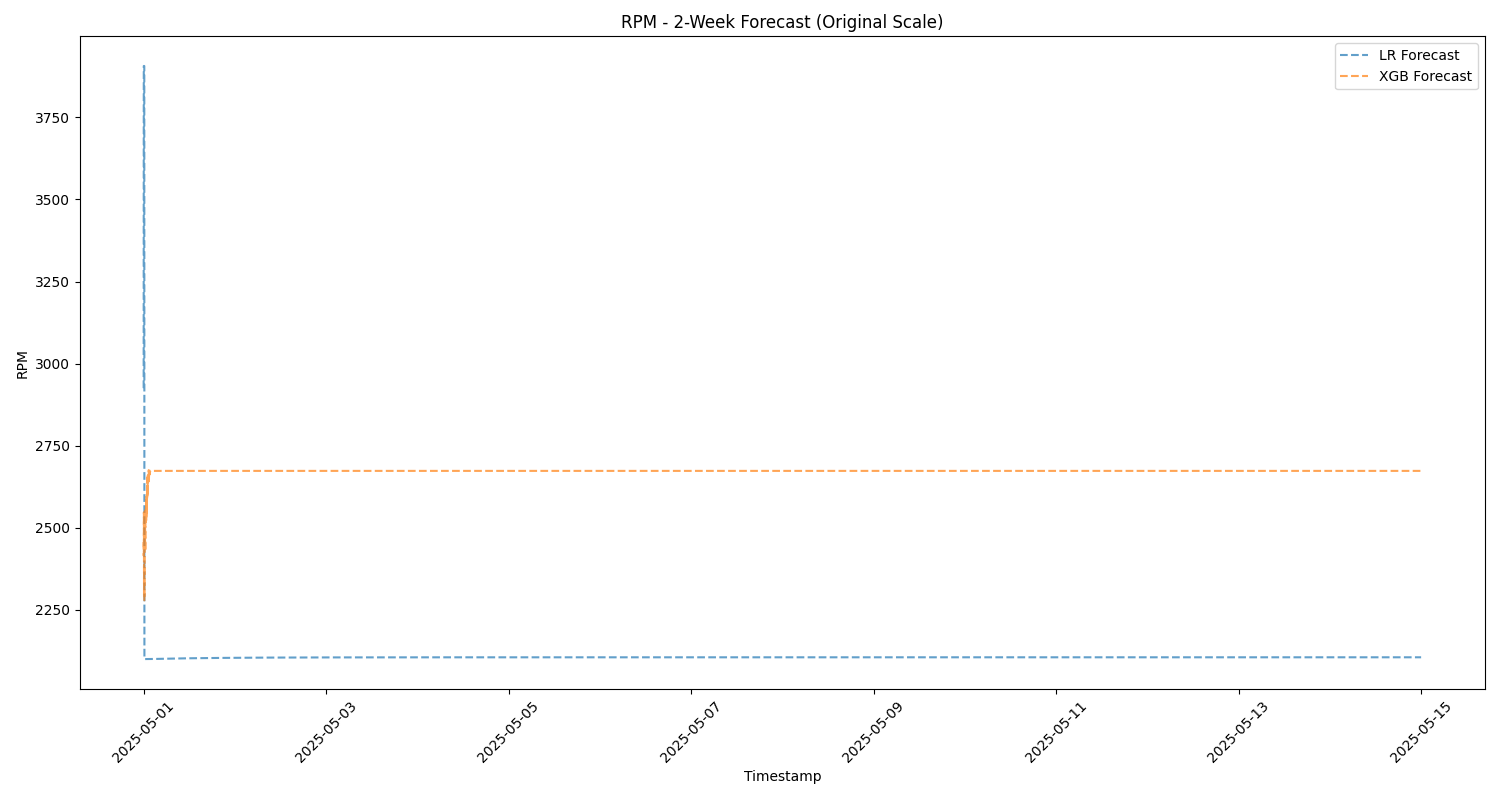

The file beside this chart, header and first rows:
Timestamp, lr_forecast, xgb_forecast
2025-05-01 00:00:00, 2925, 2457
2025-05-01 00:01:00, 3906, 2415
2025-05-01 00:02:00, 3906, 2417
2025-05-01 00:03:00, 3906, 2430
2025-05-01 00:04:00, 3906, 2547
2025-05-01 00:05:00, 3906, 2447
2025-05-01 00:06:00, 3906, 2294
2025-05-01 00:07:00, 3906, 2387
2025-05-01 00:08:00, 3906, 2384
2025-05-01 00:09:00, 3906, 2328
2025-05-01 00:10:00, 3906, 2342
2025-05-01 00:11:00, 2100, 2280
2025-05-01 00:12:00, 2100, 2279
2025-05-01 00:13:00, 2100, 2301
2025-05-01 00:14:00, 2100, 2340
2025-05-01 00:15:00, 2100, 2328
2025-05-01 00:16:00, 2100, 2378
2025-05-01 00:17:00, 2100, 2400
2025-05-01 00:18:00, 2100, 2485
2025-05-01 00:19:00, 2100, 2493
2025-05-01 00:20:00, 2100, 2469
2025-05-01 00:21:00, 2100, 2439
2025-05-01 00:22:00, 2100, 2462
2025-05-01 00:23:00, 2100, 2505
2025-05-01 00:24:00, 2100, 2466
2025-05-01 00:25:00, 2100, 2483
2025-05-01 00:26:00, 2100, 2429
2025-05-01 00:27:00, 2100, 2507
2025-05-01 00:28:00, 2100, 2529
2025-05-01 00:29:00, 2100, 2553
2025-05-01 00:30:00, 2100, 2526
2025-05-01 00:31:00, 2100, 2511
2025-05-01 00:32:00, 2100, 2530
2025-05-01 00:33:00, 2100, 2514
2025-05-01 00:34:00, 2100, 2533
2025-05-01 00:35:00, 2100, 2540
2025-05-01 00:36:00, 2100, 2558
2025-05-01 00:37:00, 2100, 2555
2025-05-01 00:38:00, 2100, 2532
2025-05-01 00:39:00, 2100, 2551
2025-05-01 00:40:00, 2100, 2573
2025-05-01 00:41:00, 2100, 2542
2025-05-01 00:42:00, 2100, 2522
2025-05-01 00:43:00, 2100, 2591
2025-05-01 00:44:00, 2100, 2573
2025-05-01 00:45:00, 2100, 2546
2025-05-01 00:46:00, 2100, 2548
2025-05-01 00:47:00, 2100, 2595
2025-05-01 00:48:00, 2100, 2577
2025-05-01 00:49:00, 2100, 2554
2025-05-01 00:50:00, 2100, 2554
2025-05-01 00:51:00, 2100, 2602
2025-05-01 00:52:00, 2100, 2602
2025-05-01 00:53:00, 2100, 2586
2025-05-01 00:54:00, 2100, 2621
2025-05-01 00:55:00, 2100, 2589
2025-05-01 00:56:00, 2100, 2625
2025-05-01 00:57:00, 2100, 2593
2025-05-01 00:58:00, 2100, 2649
2025-05-01 00:59:00, 2100, 2599
... 20,100 more rows
